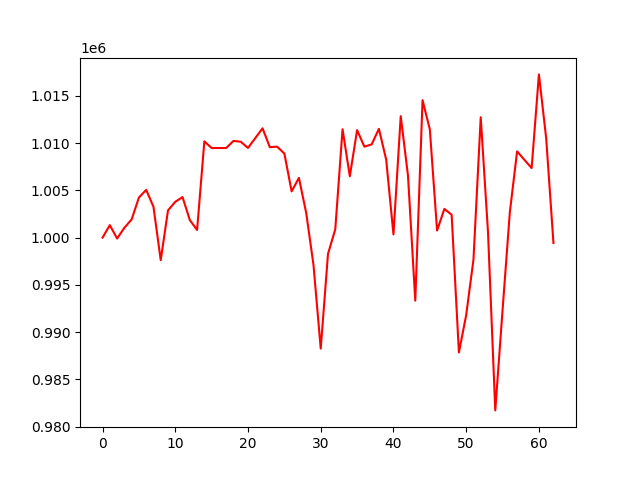

Values plotted in this chart, from the file beside it:
, 0
0, 1000000
1, 1001323
2, 999904
3, 1001039
4, 1001927
5, 1004240
6, 1005054
7, 1003272
8, 997618
9, 1002881
10, 1003792
11, 1004292
12, 1001860
13, 1000809
14, 1010190
15, 1009484
16, 1009484
17, 1009484
18, 1010235
19, 1010147
20, 1009493
21, 1010531
22, 1011571
23, 1009574
24, 1009629
25, 1008899
26, 1004894
27, 1006324
28, 1002627
29, 997137
30, 988254
31, 998281
32, 1000882
33, 1011469
34, 1006497
35, 1011377
36, 1009627
37, 1009865
38, 1011511
39, 1008252
40, 1000338
41, 1012857
42, 1006549
43, 993329
44, 1014547
45, 1011461
46, 1000747
47, 1003038
48, 1002422
49, 987844
50, 991800
51, 997660
52, 1012740
53, 1000581
54, 981713
55, 992309
56, 1002666
57, 1009126
58, 1008238
59, 1007364
... 3 more rows
